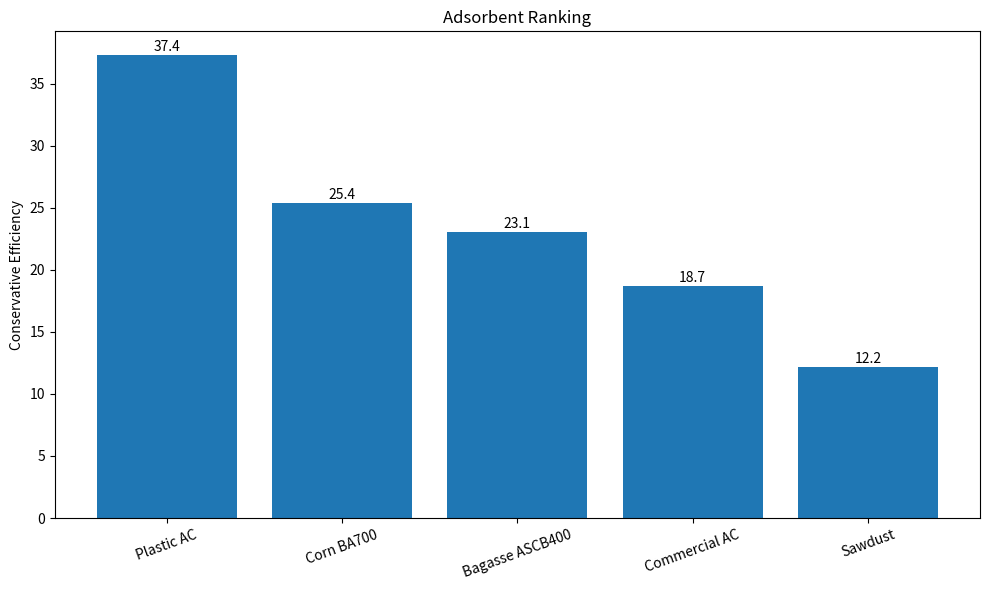

Python code for this plot:
# adsorption_model_refactored.py
# =========================================================
# Refactored Adsorbent Evaluation Model
# - Dictionary-based structure
# - Easy adsorbent addition
# - Environmental condition control
# - Ranking system
# - Reusable evaluation engine
# =========================================================

import numpy as np
import matplotlib.pyplot as plt

# =========================================================
# 1. DATABASE
# =========================================================

adsorbent_data = {

    "Corn BA700": {
        "petroleum": 67.29,
        "diesel": np.nan,
        "mb": np.nan,
        "iodine": np.nan
    },

    "Bagasse ASCB400": {
        "petroleum": 67.30,
        "diesel": np.nan,
        "mb": np.nan,
        "iodine": np.nan
    },

    "Sawdust": {
        "petroleum": np.nan,
        "diesel": 98.0,
        "mb": np.nan,
        "iodine": np.nan
    },

    "Plastic AC": {
        "petroleum": np.nan,
        "diesel": np.nan,
        "mb": 220,
        "iodine": 1084
    },

    "Commercial AC": {
        "petroleum": np.nan,
        "diesel": np.nan,
        "mb": 290.66,
        "iodine": np.nan
    }
}

# =========================================================
# 2. WEIGHTS
# =========================================================

weights = {
    "petroleum": 0.35,
    "diesel": 0.15,
    "mb": 0.30,
    "iodine": 0.20
}

# =========================================================
# 3. NORMALIZATION
# =========================================================

def normalize_property(data_dict, property_name):

    values = []

    for ads in data_dict:
        values.append(data_dict[ads][property_name])

    arr = np.array(values, dtype=float)

    if np.all(np.isnan(arr)):
        return arr

    max_val = np.nanmax(arr)

    return (arr / max_val) * 100


# =========================================================
# 4. ENVIRONMENTAL MODEL
# =========================================================

def alpha_neutral(pH):
    return 1 / (1 + 10**(6.0 - pH))


def surface_factor(pH):
    return 1 - 0.01 * (pH - 7)**2


def temp_factor(T):
    return 1 - 0.005 * (T - 25)


def pH_correction(pH, adsorbent):

    if adsorbent == "Corn BA700":
        return np.exp(-((pH-8)**2)/(2*1.0**2)) * 0.3 + 0.8

    elif adsorbent == "Bagasse ASCB400":
        return np.exp(-((pH-8.5)**2)/(2*0.8**2)) * 0.25 + 0.85

    elif adsorbent == "Commercial AC":
        return np.exp(-((pH-8)**2)/(2*0.7**2)) * 0.4 + 0.7

    else:
        return np.exp(-((pH-7)**2)/(2*1.2**2)) * 0.2 + 0.9


# =========================================================
# 5. SCORE ENGINE
# =========================================================

def calculate_scores(data_dict, weights):

    # Normalize each property
    petroleum_n = normalize_property(data_dict, "petroleum")
    diesel_n = normalize_property(data_dict, "diesel")
    mb_n = normalize_property(data_dict, "mb")
    iodine_n = normalize_property(data_dict, "iodine")

    adsorbents = list(data_dict.keys())

    results = {}

    for i, ads in enumerate(adsorbents):

        values = {
            "petroleum": petroleum_n[i],
            "diesel": diesel_n[i],
            "mb": mb_n[i],
            "iodine": iodine_n[i]
        }

        total_score = 0
        count = 0

        for key in values:

            if not np.isnan(values[key]):
                total_score += weights[key] * values[key]
                count += 1

        potential = total_score

        # Confidence penalty
        confidence = 0.75 + 0.25 * (count / 4)

        conservative = potential * confidence

        results[ads] = {
            "potential": potential,
            "conservative": conservative,
            "confidence": confidence
        }

    return results


# =========================================================
# 6. ENVIRONMENTAL APPLICATION
# =========================================================

def apply_environment(results, pH=7, T=25):

    final_results = {}

    for ads in results:

        env_factor = (
            alpha_neutral(pH)
            * surface_factor(pH)
            * temp_factor(T)
            * pH_correction(pH, ads)
        )

        final_potential = results[ads]["potential"] * env_factor
        final_conservative = results[ads]["conservative"] * env_factor

        final_results[ads] = {
            "potential": final_potential,
            "conservative": final_conservative,
            "confidence": results[ads]["confidence"],
            "env_factor": env_factor
        }

    return final_results


# =========================================================
# 7. RANKING SYSTEM
# =========================================================

def rank_adsorbents(final_results):

    ranking = sorted(
        final_results.items(),
        key=lambda x: x[1]["conservative"],
        reverse=True
    )

    return ranking


# =========================================================
# 8. PERFORMANCE GRADE
# =========================================================

def performance_grade(score):

    if score >= 35:
        return "Excellent"

    elif score >= 25:
        return "Competitive"

    elif score >= 15:
        return "Moderate"

    else:
        return "Weak"


# =========================================================
# 9. PRINT RESULTS
# =========================================================

def print_results(final_results):

    ranking = rank_adsorbents(final_results)

    print("\n=================================================")
    print("FINAL ADSORBENT PERFORMANCE RANKING")
    print("=================================================\n")

    for rank, (ads, values) in enumerate(ranking, start=1):

        grade = performance_grade(values["conservative"])

        print(f"#{rank} {ads}")
        print(f"Potential Score     : {values['potential']:.2f}")
        print(f"Conservative Score  : {values['conservative']:.2f}")
        print(f"Confidence          : {values['confidence']:.2f}")
        print(f"Environmental Factor: {values['env_factor']:.4f}")
        print(f"Performance Grade   : {grade}")
        print("-------------------------------------------------")


# =========================================================
# 10. ADD NEW ADSORBENT
# =========================================================

def add_adsorbent(
    data_dict,
    name,
    petroleum=np.nan,
    diesel=np.nan,
    mb=np.nan,
    iodine=np.nan
):

    data_dict[name] = {
        "petroleum": petroleum,
        "diesel": diesel,
        "mb": mb,
        "iodine": iodine
    }


# =========================================================
# 11. VISUALIZATION
# =========================================================

def plot_ranking(final_results):
    ranking = rank_adsorbents(final_results)

    names = [r[0] for r in ranking]
    scores = [r[1]["conservative"] for r in ranking]

    # 권장 방식: plt.subplots()로 figure와 ax 생성
    fig, ax = plt.subplots(figsize=(10, 6))
    ax.bar(names, scores)

    ax.set_ylabel("Conservative Efficiency")
    ax.set_title("Adsorbent Ranking")
    ax.set_xticks(range(len(names)))
    ax.set_xticklabels(names, rotation=20)

    for i, v in enumerate(scores):
        ax.text(i, v + 0.3, f"{v:.1f}", ha='center')

    fig.tight_layout()
    return fig   # plt.show() 대신 fig 반환


# =========================================================
# 12. MAIN EXECUTION
# =========================================================

if __name__ == "__main__":

    # -----------------------------------------------------
    # Environmental Conditions
    # -----------------------------------------------------

    pH = 7
    T = 25

    # -----------------------------------------------------
    # Calculate
    # -----------------------------------------------------

    base_results = calculate_scores(adsorbent_data, weights)

    final_results = apply_environment(
        base_results,
        pH=pH,
        T=T
    )

    # -----------------------------------------------------
    # Output
    # -----------------------------------------------------

    print_results(final_results)

    # -----------------------------------------------------
    # Visualization
    # -----------------------------------------------------

    plot_ranking(final_results)
